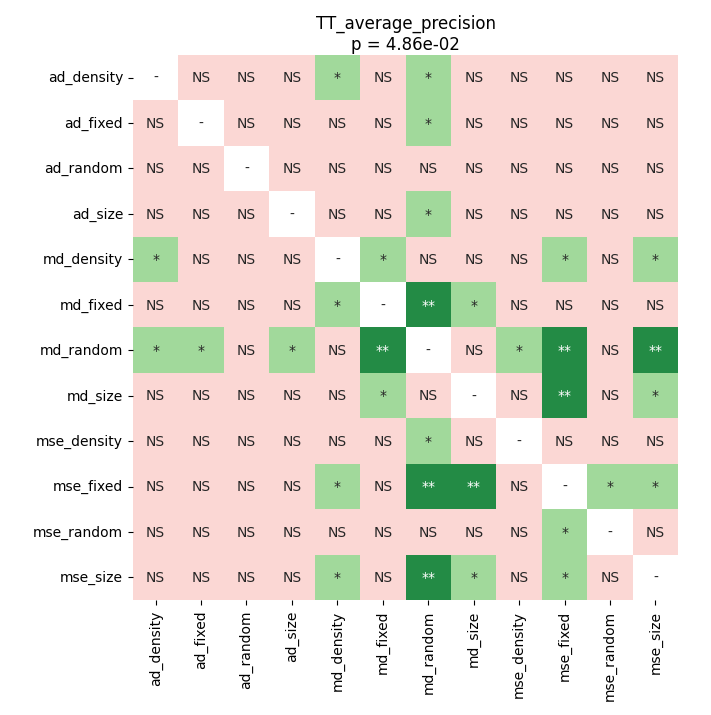

Source data for this figure (header and first rows):
	ad_density	ad_fixed	ad_random	ad_size	md_density	md_fixed	md_random	md_size	mse_density	mse_fixed	mse_random	mse_size
ad_density	1.0	0.8179	0.7608	0.732	0.03192	0.2056	0.01583	0.2518	0.8739	0.05684	0.2893	0.995
ad_fixed	0.8179	1.0	0.6288	0.6288	0.1062	0.3468	0.02462	0.2893	0.9693	0.06022	0.2637	0.732
ad_random	0.7608	0.6288	1.0	0.3619	0.2518	0.303	0.05083	0.303	1.0	0.08319	0.2518	0.8179
ad_size	0.732	0.6288	0.3619	1.0	0.1125	0.8739	0.02759	0.1895	0.6743	0.6455	0.2637	0.6455
md_density	0.03192	0.1062	0.2518	0.1125	1.0	0.02837	0.4693	0.3468	0.1895	0.01583	0.3774	0.04532
md_fixed	0.2056	0.3468	0.303	0.8739	0.02837	1.0	0.006714	0.02837	0.2893	0.1125	0.06022	0.3619
md_random	0.01583	0.02462	0.05083	0.02759	0.4693	0.006714	1.0	0.1238	0.04532	0.002014	0.2484	0.009567
md_size	0.2518	0.2893	0.303	0.1895	0.3468	0.02837	0.1238	1.0	0.3774	0.003021	0.9012	0.01583
mse_density	0.8739	0.9693	1.0	0.6743	0.1895	0.2893	0.04532	0.3774	1.0	0.08319	0.2893	0.6121
mse_fixed	0.05684	0.06022	0.08319	0.6455	0.01583	0.1125	0.002014	0.003021	0.08319	1.0	0.01762	0.04532
mse_random	0.2893	0.2637	0.2518	0.2637	0.3774	0.06022	0.2484	0.9012	0.2893	0.01762	1.0	0.08319
mse_size	0.995	0.732	0.8179	0.6455	0.04532	0.3619	0.009567	0.01583	0.6121	0.04532	0.08319	1.0
